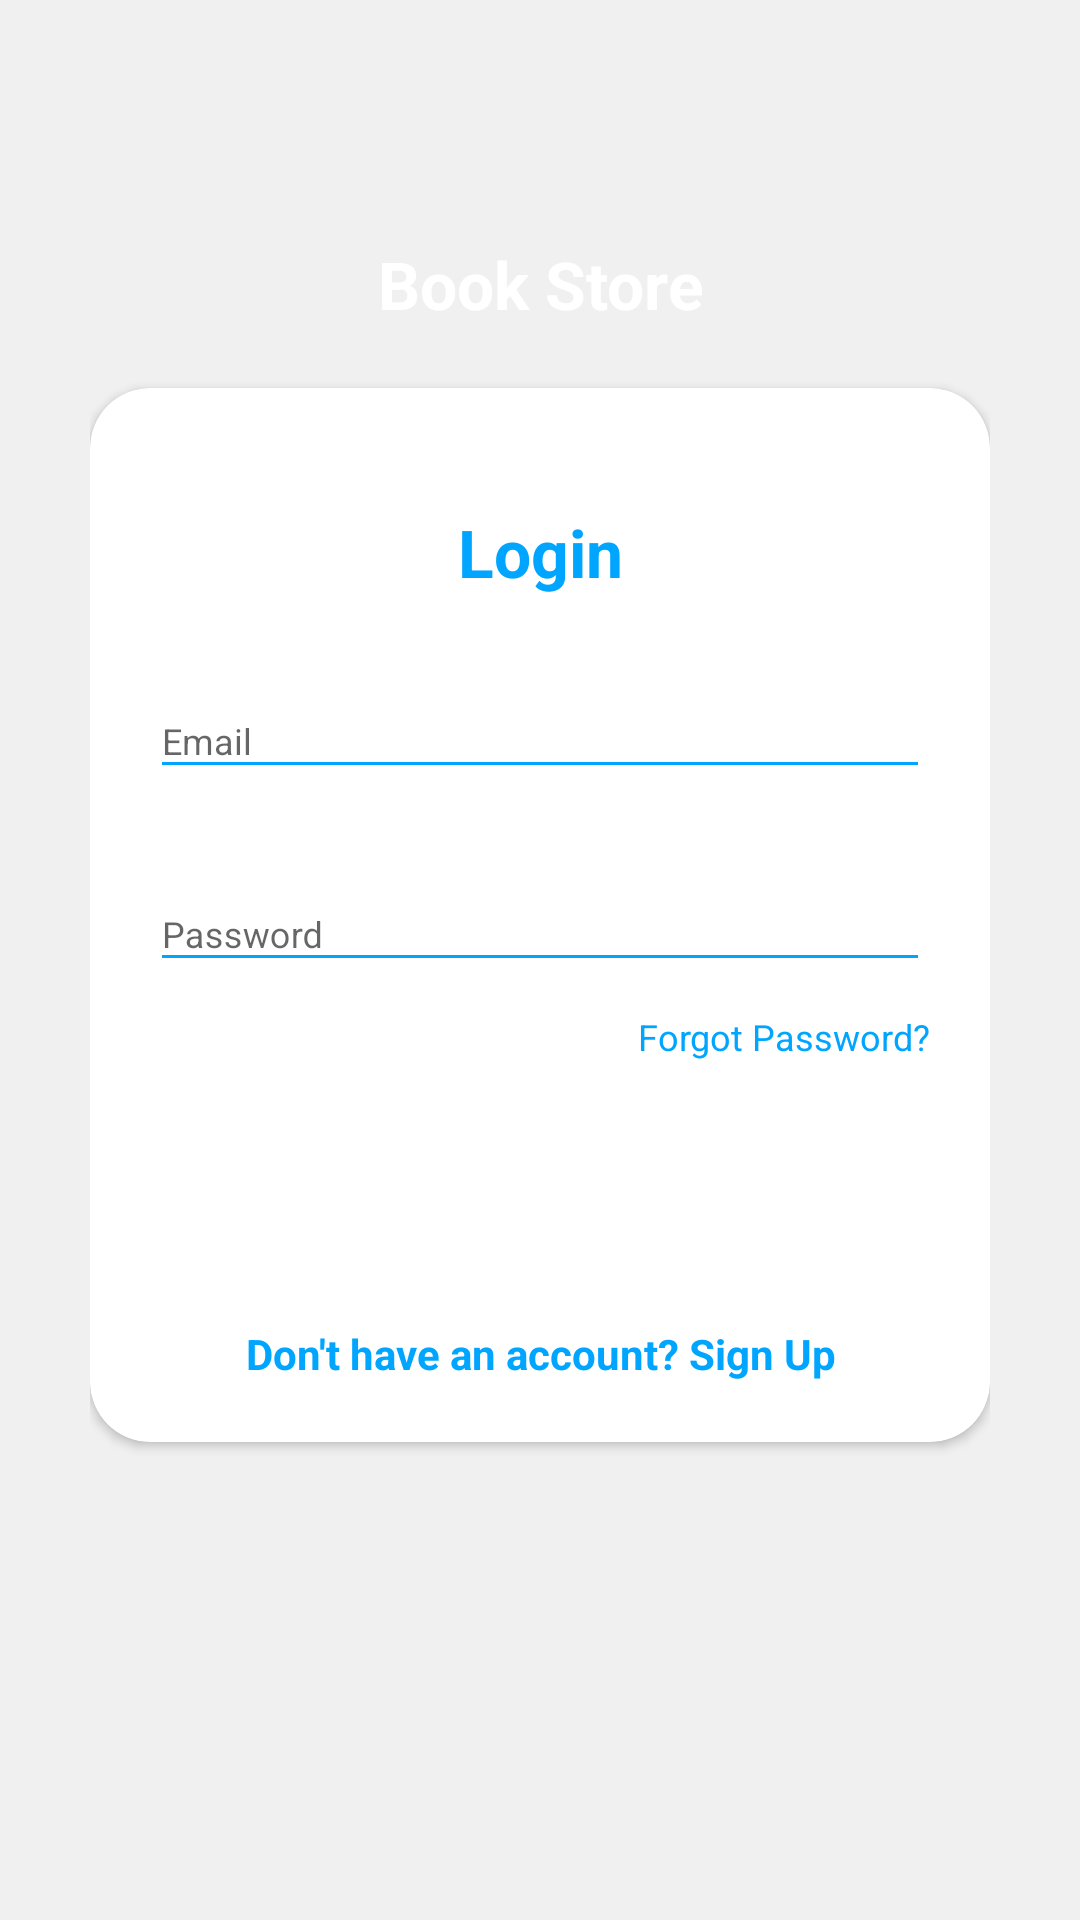

Layout XML and referenced resources for this Android screen:
<!-- AndroidManifest.xml: application theme Theme.BookStore -->
<!-- res/layout/activity_login.xml -->
<?xml version="1.0" encoding="utf-8"?>
<RelativeLayout xmlns:android="http://schemas.android.com/apk/res/android"
    xmlns:tools="http://schemas.android.com/tools"
    style="@style/loginParent"
    android:orientation="vertical"
    tools:context="com.example.bookstore.ui.LoginActivity">

    <ScrollView style="@style/parent">

        <RelativeLayout style="@style/parent">


            <LinearLayout
                android:layout_width="match_parent"
                android:layout_height="match_parent"
                android:layout_alignParentTop="true"
                android:weightSum="12">

                <LinearLayout
                    style="@style/parent"
                    android:layout_weight="3"
                    android:background="@drawable/login_shape_bk"
                    android:orientation="vertical">

                    <ImageView
                        style="@style/parent"
                        android:background="@drawable/ic_login_bk"
                        android:contentDescription="@string/login_background" />

                </LinearLayout>

            </LinearLayout>

            <LinearLayout
                android:layout_width="match_parent"
                android:layout_height="match_parent"
                android:layout_alignParentTop="true"
                android:layout_marginLeft="30dp"
                android:layout_marginTop="40dp"
                android:layout_marginRight="30dp"
                android:orientation="vertical">


                <TextView
                    style="@style/headerText"
                    android:layout_gravity="center"
                    android:layout_marginTop="40dp"
                    android:text="@string/app_name" />

                <include
                    android:id="@+id/layout_login"
                    layout="@layout/layout_login" />

            </LinearLayout>
        </RelativeLayout>

    </ScrollView>

</RelativeLayout>
<!-- res/layout/layout_login.xml (included above) -->
<?xml version="1.0" encoding="utf-8"?>
<androidx.cardview.widget.CardView xmlns:android="http://schemas.android.com/apk/res/android"
    xmlns:app="http://schemas.android.com/apk/res-auto"
    style="@style/loginCard"
    android:layout_gravity="center"
    android:layout_marginTop="@dimen/loginViewsMargin"
    android:layout_marginBottom="@dimen/loginViewsMargin"
    android:background="@color/whiteCardColor"
    android:elevation="5dp"
    app:cardCornerRadius="@dimen/loginCardRadius">


    <LinearLayout
        style="@style/linearParent"
        android:layout_gravity="center"
        android:padding="@dimen/loginViewsMargin">

        <TextView
            style="@style/headerTextPrimary"
            android:layout_marginTop="@dimen/loginViewsMargin"
            android:text="Login" />

        <com.google.android.material.textfield.TextInputLayout
            android:id="@+id/textInputEmail"
            style="@style/parent"
            android:layout_marginTop="@dimen/loginViewsMargin">

            <EditText
                android:id="@+id/editTextEmail"
                style="@style/modifiedEditText"
                android:hint="@string/login_email_hint"
                android:inputType="textEmailAddress"
                android:maxLines="1" />
        </com.google.android.material.textfield.TextInputLayout>

        <com.google.android.material.textfield.TextInputLayout
            android:id="@+id/textInputPassword"
            style="@style/parent"
            android:layout_marginTop="@dimen/loginViewsMargin">

            <EditText
                android:id="@+id/editTextPassword"
                style="@style/modifiedEditText"
                android:hint="@string/login_password_hint"
                android:inputType="textPassword"
                android:maxLines="1" />
        </com.google.android.material.textfield.TextInputLayout>

        <TextView
            style="@style/viewParent"
            android:layout_gravity="end"
            android:layout_marginTop="10dp"
            android:onClick="viewForgotPAssword"
            android:text="Forgot Password?"
            android:textColor="@color/primaryTextColor"
            android:textSize="@dimen/newsMoreTextSize" />

        <Button
            android:id="@+id/cirLoginButton"
            style="@style/loginButton"
            android:layout_gravity="center_horizontal"
            android:layout_marginTop="@dimen/loginViewsMargin"
            android:text="Login" />

        <TextView
            style="@style/parent"
            android:layout_marginTop="@dimen/loginViewsMargin"
            android:onClick="viewRegisterClicked"
            android:text="@string/login_signup_hint"
            android:textAlignment="center"
            android:textColor="@color/primaryTextColor"
            android:textStyle="bold" />


    </LinearLayout>
</androidx.cardview.widget.CardView>
<!-- resources referenced by this layout -->
<resources>
  <color name="primaryTextColor">#00a5ff</color>
  <color name="whiteCardColor">#fff</color>
  <dimen name="loginCardRadius">20dp</dimen>
  <dimen name="loginViewsMargin">20dp</dimen>
  <dimen name="newsMoreTextSize">12sp</dimen>
  <string name="app_name">Book Store</string>
  <string name="login_background">login background</string>
  <string name="login_email_hint">Email</string>
  <string name="login_password_hint">Password</string>
  <string name="login_signup_hint">Don\'t have an account? Sign Up</string>
  <style name="headerText" parent="parent">
          <item name="android:textSize">@dimen/headerTextSize</item>
          <item name="android:textAlignment">center</item>
          <item name="android:textColor">@color/whiteTextColor</item>
          <item name="android:textStyle">bold</item>
      </style>
  <style name="headerTextPrimary" parent="headerText">
          <item name="android:textColor">@color/primaryTextColor</item>
      </style>
  <style name="linearParent" parent="parent">
          <item name="android:orientation">vertical</item>
      </style>
  <style name="loginButton" parent="viewParent">
          <item name="android:background">@drawable/login_button_bk</item>
          <item name="android:textColor">@color/whiteTextColor</item>
          <item name="android:textStyle">bold</item>
      </style>
  <style name="loginCard" parent="parent" />
  <style name="loginParent" parent="parent">
          <item name="android:layout_height">match_parent</item>
          <item name="android:background">@color/loginBkColor</item>
          <item name="android:focusableInTouchMode">true</item>
      </style>
  <style name="modifiedEditText" parent="parent">
          <item name="android:textSize">@dimen/newsMoreTextSize</item>
          <item name="android:backgroundTint">@color/primaryTextColor</item>
      </style>
  <style name="parent">
          <item name="android:layout_width">match_parent</item>
          <item name="android:layout_height">wrap_content</item>
      </style>
  <style name="viewParent">
          <item name="android:layout_width">wrap_content</item>
          <item name="android:layout_height">wrap_content</item>
      </style>
  <style name="Theme.BookStore" parent="Theme.MaterialComponents.DayNight.NoActionBar.Bridge">
          
          <item name="colorPrimary">@color/purple_500</item>
          <item name="colorPrimaryVariant">@color/purple_700</item>
          <item name="colorOnPrimary">@color/white</item>
          
          <item name="colorSecondary">@color/teal_200</item>
          <item name="colorSecondaryVariant">@color/teal_700</item>
          <item name="colorOnSecondary">@color/black</item>
          
          <item name="android:statusBarColor" tools:targetApi="l">?attr/colorPrimaryVariant</item>
          
      </style>
  <dimen name="headerTextSize">22sp</dimen>
  <color name="whiteTextColor">#fff</color>
  <color name="loginBkColor">#f0f0f0</color>
  <color name="purple_500">#FF6200EE</color>
  <color name="purple_700">#FF3700B3</color>
  <color name="white">#FFFFFFFF</color>
  <color name="teal_200">#FF03DAC5</color>
  <color name="teal_700">#FF018786</color>
  <color name="black">#FF000000</color>
</resources>
